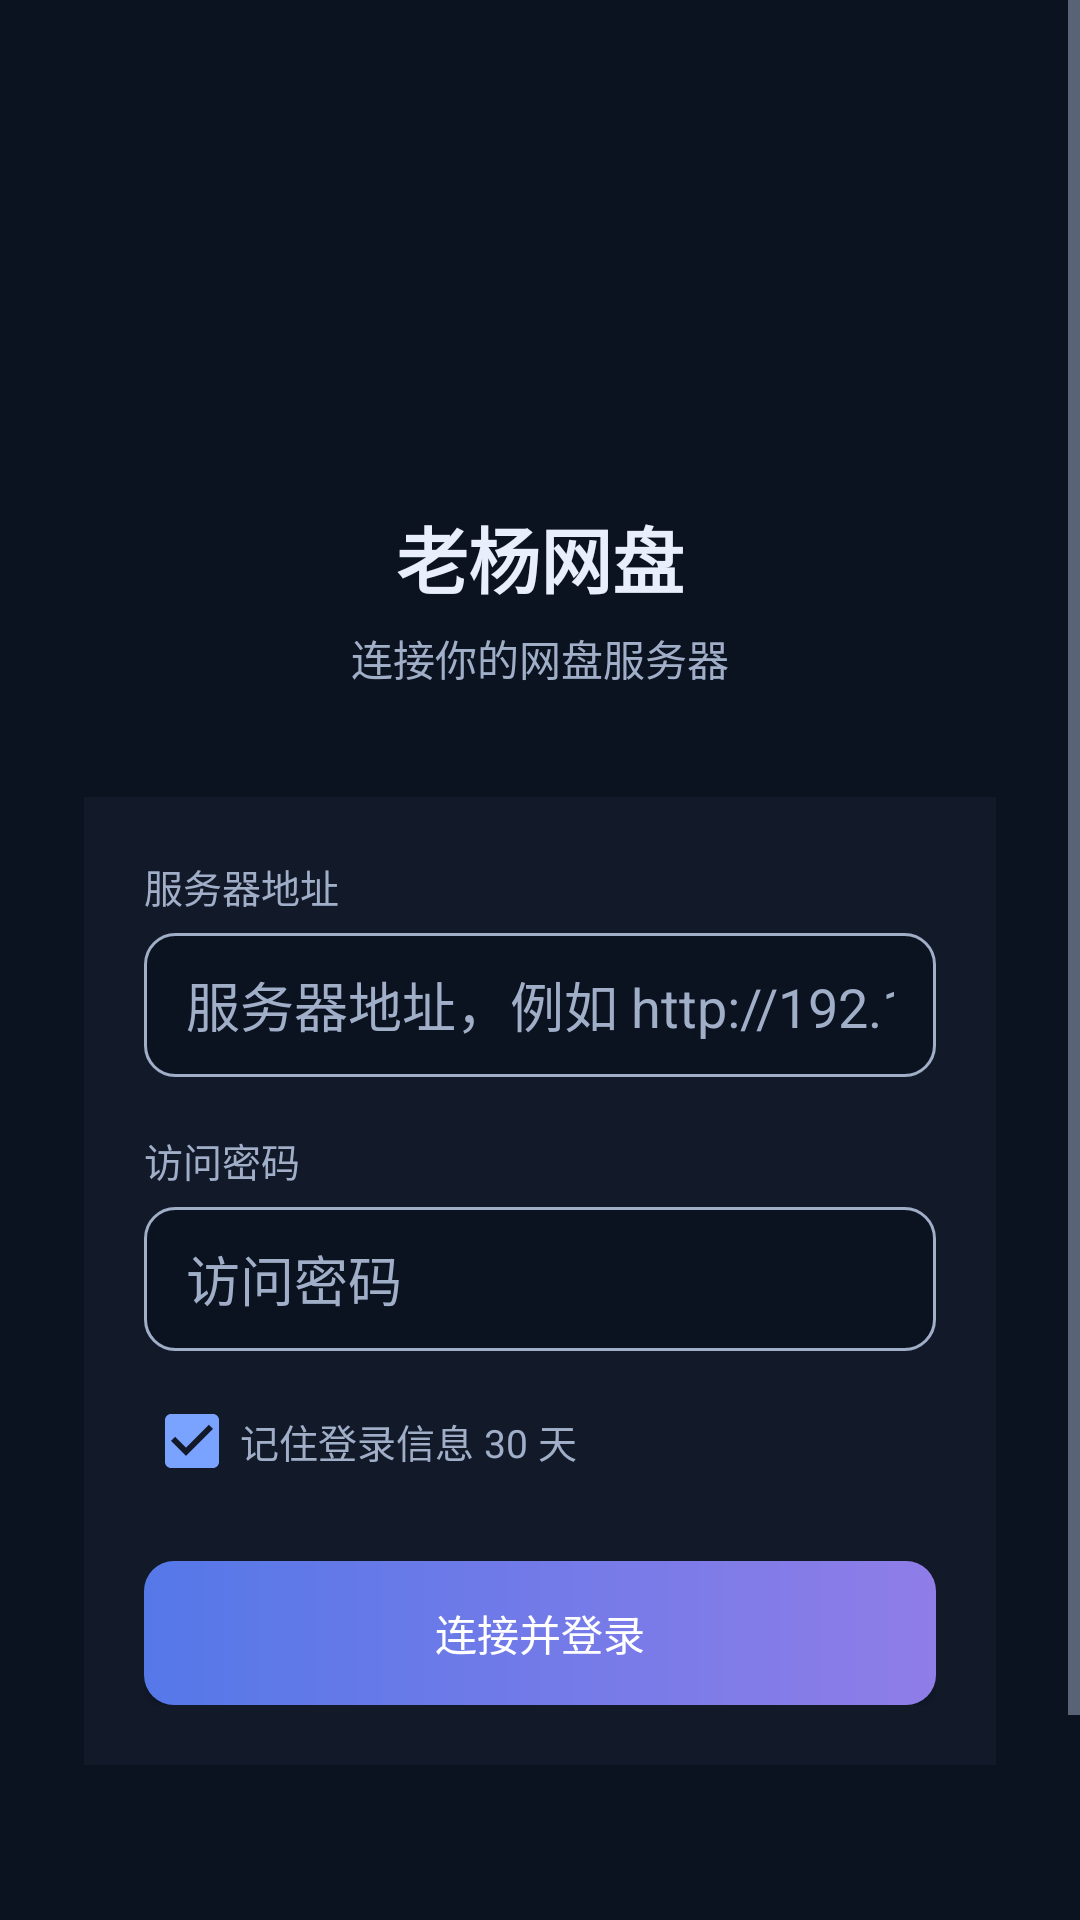

Layout XML and referenced resources for this Android screen:
<!-- AndroidManifest.xml: application theme AppTheme -->
<!-- res/layout/activity_connect.xml -->
<?xml version="1.0" encoding="utf-8"?>
<ScrollView xmlns:android="http://schemas.android.com/apk/res/android"
    android:layout_width="match_parent"
    android:layout_height="match_parent"
    android:background="@color/bg"
    android:fillViewport="true">

    <LinearLayout
        android:layout_width="match_parent"
        android:layout_height="wrap_content"
        android:orientation="vertical"
        android:gravity="center_horizontal"
        android:padding="28dp">

        <ImageView
            android:layout_width="76dp"
            android:layout_height="76dp"
            android:layout_marginTop="48dp"
            android:src="@drawable/logo"
            android:scaleType="centerCrop"
            android:contentDescription="logo" />

        <TextView
            android:layout_width="wrap_content"
            android:layout_height="wrap_content"
            android:text="@string/app_name"
            android:textColor="@color/text"
            android:textSize="24sp"
            android:textStyle="bold"
            android:layout_marginTop="16dp" />

        <TextView
            android:layout_width="wrap_content"
            android:layout_height="wrap_content"
            android:text="连接你的网盘服务器"
            android:textColor="@color/text_secondary"
            android:textSize="14sp"
            android:layout_marginTop="6dp" />

        <LinearLayout
            android:layout_width="match_parent"
            android:layout_height="wrap_content"
            android:layout_marginTop="36dp"
            android:background="@color/card"
            android:orientation="vertical"
            android:padding="20dp">

            <TextView
                android:layout_width="wrap_content"
                android:layout_height="wrap_content"
                android:text="服务器地址"
                android:textColor="@color/text_secondary"
                android:textSize="13sp" />

            <AutoCompleteTextView
                android:id="@+id/editServer"
                android:layout_width="match_parent"
                android:layout_height="48dp"
                android:layout_marginTop="6dp"
                android:hint="@string/hint_server"
                android:textColor="@color/text"
                android:textColorHint="@color/text_secondary"
                android:background="@drawable/input_bg"
                android:paddingStart="14dp"
                android:paddingEnd="14dp"
                android:inputType="textUri"
                android:singleLine="true"
                android:completionThreshold="1" />

            <TextView
                android:layout_width="wrap_content"
                android:layout_height="wrap_content"
                android:text="访问密码"
                android:textColor="@color/text_secondary"
                android:textSize="13sp"
                android:layout_marginTop="18dp" />

            <EditText
                android:id="@+id/editPassword"
                android:layout_width="match_parent"
                android:layout_height="48dp"
                android:layout_marginTop="6dp"
                android:hint="@string/hint_password"
                android:textColor="@color/text"
                android:textColorHint="@color/text_secondary"
                android:background="@drawable/input_bg"
                android:paddingStart="14dp"
                android:paddingEnd="14dp"
                android:inputType="textPassword"
                android:singleLine="true" />

            <CheckBox
                android:id="@+id/checkRemember"
                android:layout_width="match_parent"
                android:layout_height="wrap_content"
                android:layout_marginTop="14dp"
                android:buttonTint="@color/primary"
                android:checked="true"
                android:text="@string/remember_login"
                android:textColor="@color/text_secondary"
                android:textSize="13sp" />

            <Button
                android:id="@+id/btnConnect"
                android:layout_width="match_parent"
                android:layout_height="48dp"
                android:layout_marginTop="24dp"
                android:text="@string/btn_connect"
                android:textColor="@color/white"
                android:background="@drawable/button_bg" />

            <TextView
                android:id="@+id/textError"
                android:layout_width="match_parent"
                android:layout_height="wrap_content"
                android:layout_marginTop="12dp"
                android:textColor="@color/danger"
                android:textSize="13sp"
                android:visibility="gone" />
        </LinearLayout>

        <TextView
            android:id="@+id/textDevice"
            android:layout_width="wrap_content"
            android:layout_height="wrap_content"
            android:layout_marginTop="24dp"
            android:textColor="@color/text_secondary"
            android:textSize="12sp" />

        <TextView
            android:layout_width="wrap_content"
            android:layout_height="wrap_content"
            android:layout_marginTop="8dp"
            android:text="@string/about_text"
            android:textColor="@color/text_secondary"
            android:textSize="12sp"
            android:gravity="center" />
    </LinearLayout>
</ScrollView>
<!-- resources referenced by this layout -->
<resources>
  <color name="bg">#0B1220</color>
  <color name="card">#121A2A</color>
  <color name="danger">#FB7185</color>
  <color name="primary">#7AA2FF</color>
  <color name="text">#E8EEFC</color>
  <color name="text_secondary">#A0AEC8</color>
  <color name="white">#FFFFFF</color>
  <!-- drawable button_bg (drawable) -->
  <?xml version="1.0" encoding="utf-8"?>
  <shape xmlns:android="http://schemas.android.com/apk/res/android" android:shape="rectangle">
      <gradient android:startColor="#5578E8" android:endColor="#8F7DE8" android:angle="0" />
      <corners android:radius="10dp" />
  </shape>
  <!-- drawable input_bg (drawable) -->
  <?xml version="1.0" encoding="utf-8"?>
  <shape xmlns:android="http://schemas.android.com/apk/res/android" android:shape="rectangle">
      <solid android:color="@color/bg" />
      <corners android:radius="10dp" />
      <stroke android:width="1dp" android:color="@color/text_secondary" />
  </shape>
  <string name="about_text">老杨网盘 Android 客户端\n版本 1.0\n与 Go 版服务端配套使用</string>
  <string name="app_name">老杨网盘</string>
  <string name="btn_connect">连接并登录</string>
  <string name="hint_password">访问密码</string>
  <string name="hint_server">服务器地址，例如 http://192.168.1.5:8080</string>
  <string name="remember_login">记住登录信息 30 天</string>
  <style name="AppTheme" parent="android:style/Theme.Material.NoActionBar">
          <item name="android:colorPrimary">@color/primary_dark</item>
          <item name="android:colorAccent">@color/primary</item>
          <item name="android:windowBackground">@color/bg</item>
          <item name="android:statusBarColor">@color/bg</item>
          <item name="android:textColorPrimary">@color/text</item>
          <item name="android:textColorSecondary">@color/text_secondary</item>
      </style>
  <color name="primary_dark">#5578E8</color>
</resources>
